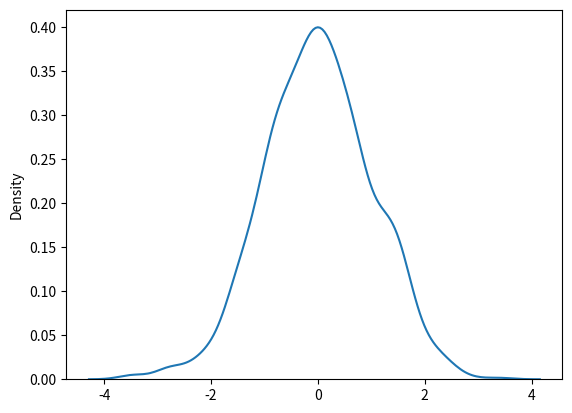

Write the Python code that produced this figure.
# Generate a random normal distribution of size 2x3:

# from numpy import random

# x = random.normal(size=(2, 3))

# print(x)

# Generate a random normal distribution of size 2x3 with mean at 1 and standard deviation of 2:

# from numpy import random

# x = random.normal(loc=1, scale=2, size=(2, 3))

# print(x)

# Visualization of Normal Distribution

import numpy as np
from numpy import random
import matplotlib.pyplot as plt
import seaborn as sns

sns.distplot(random.normal(size=1000),hist=False)
plt.show()